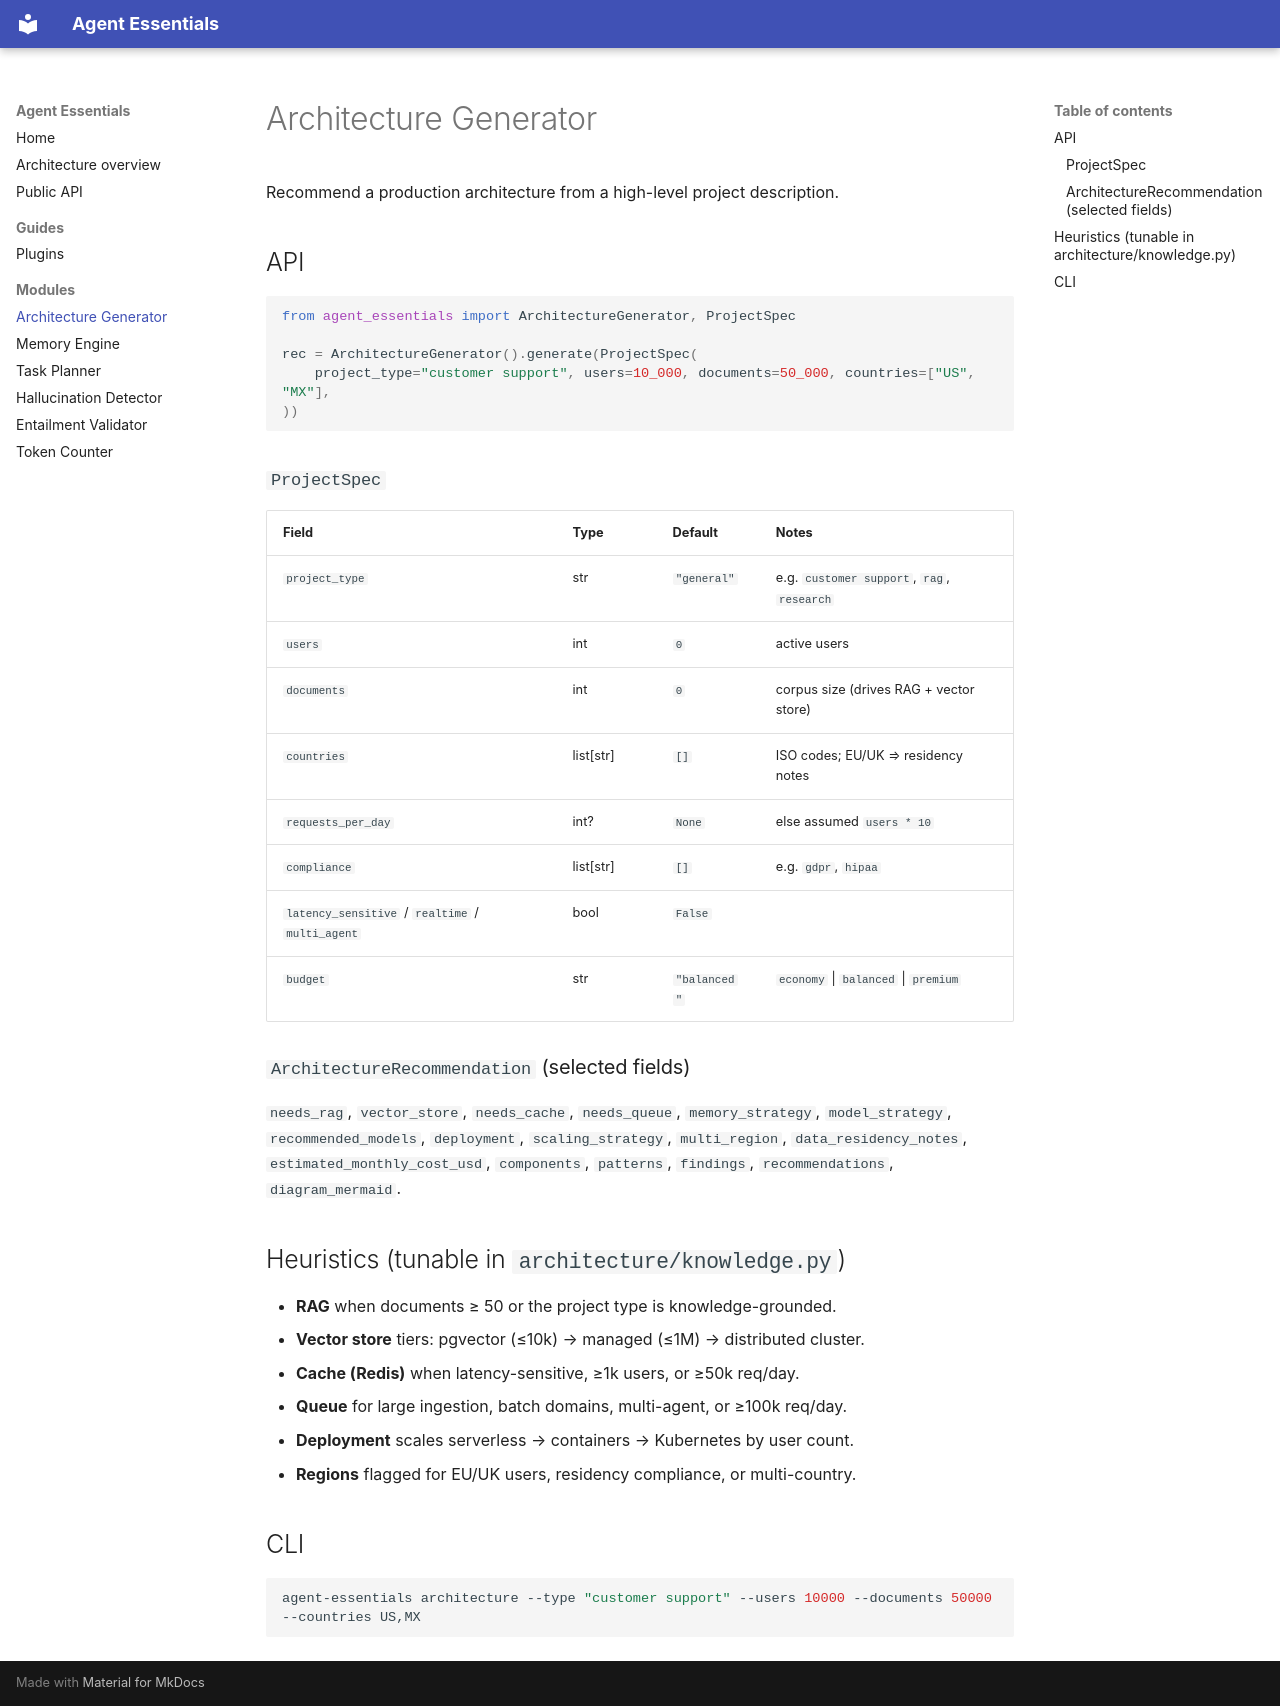

repository: elproshaitron-stack/AGENT-ESSENTIALS · page: modules/architecture/index.html · generator: mkdocs

# Architecture Generator

Recommend a production architecture from a high-level project description.

## API

```python
from agent_essentials import ArchitectureGenerator, ProjectSpec

rec = ArchitectureGenerator().generate(ProjectSpec(
    project_type="customer support", users=10_000, documents=50_000, countries=["US", "MX"],
))
```

### `ProjectSpec`

| Field | Type | Default | Notes |
|---|---|---|---|
| `project_type` | str | `"general"` | e.g. `customer support`, `rag`, `research` |
| `users` | int | `0` | active users |
| `documents` | int | `0` | corpus size (drives RAG + vector store) |
| `countries` | list[str] | `[]` | ISO codes; EU/UK ⇒ residency notes |
| `requests_per_day` | int? | `None` | else assumed `users * 10` |
| `compliance` | list[str] | `[]` | e.g. `gdpr`, `hipaa` |
| `latency_sensitive` / `realtime` / `multi_agent` | bool | `False` | |
| `budget` | str | `"balanced"` | `economy` \| `balanced` \| `premium` |

### `ArchitectureRecommendation` (selected fields)

`needs_rag`, `vector_store`, `needs_cache`, `needs_queue`, `memory_strategy`,
`model_strategy`, `recommended_models`, `deployment`, `scaling_strategy`,
`multi_region`, `data_residency_notes`, `estimated_monthly_cost_usd`,
`components`, `patterns`, `findings`, `recommendations`, `diagram_mermaid`.

## Heuristics (tunable in `architecture/knowledge.py`)

- **RAG** when documents ≥ 50 or the project type is knowledge-grounded.
- **Vector store** tiers: pgvector (≤10k) → managed (≤1M) → distributed cluster.
- **Cache (Redis)** when latency-sensitive, ≥1k users, or ≥50k req/day.
- **Queue** for large ingestion, batch domains, multi-agent, or ≥100k req/day.
- **Deployment** scales serverless → containers → Kubernetes by user count.
- **Regions** flagged for EU/UK users, residency compliance, or multi-country.

## CLI

```bash
agent-essentials architecture --type "customer support" --users 10000 --documents 50000 --countries US,MX
```
